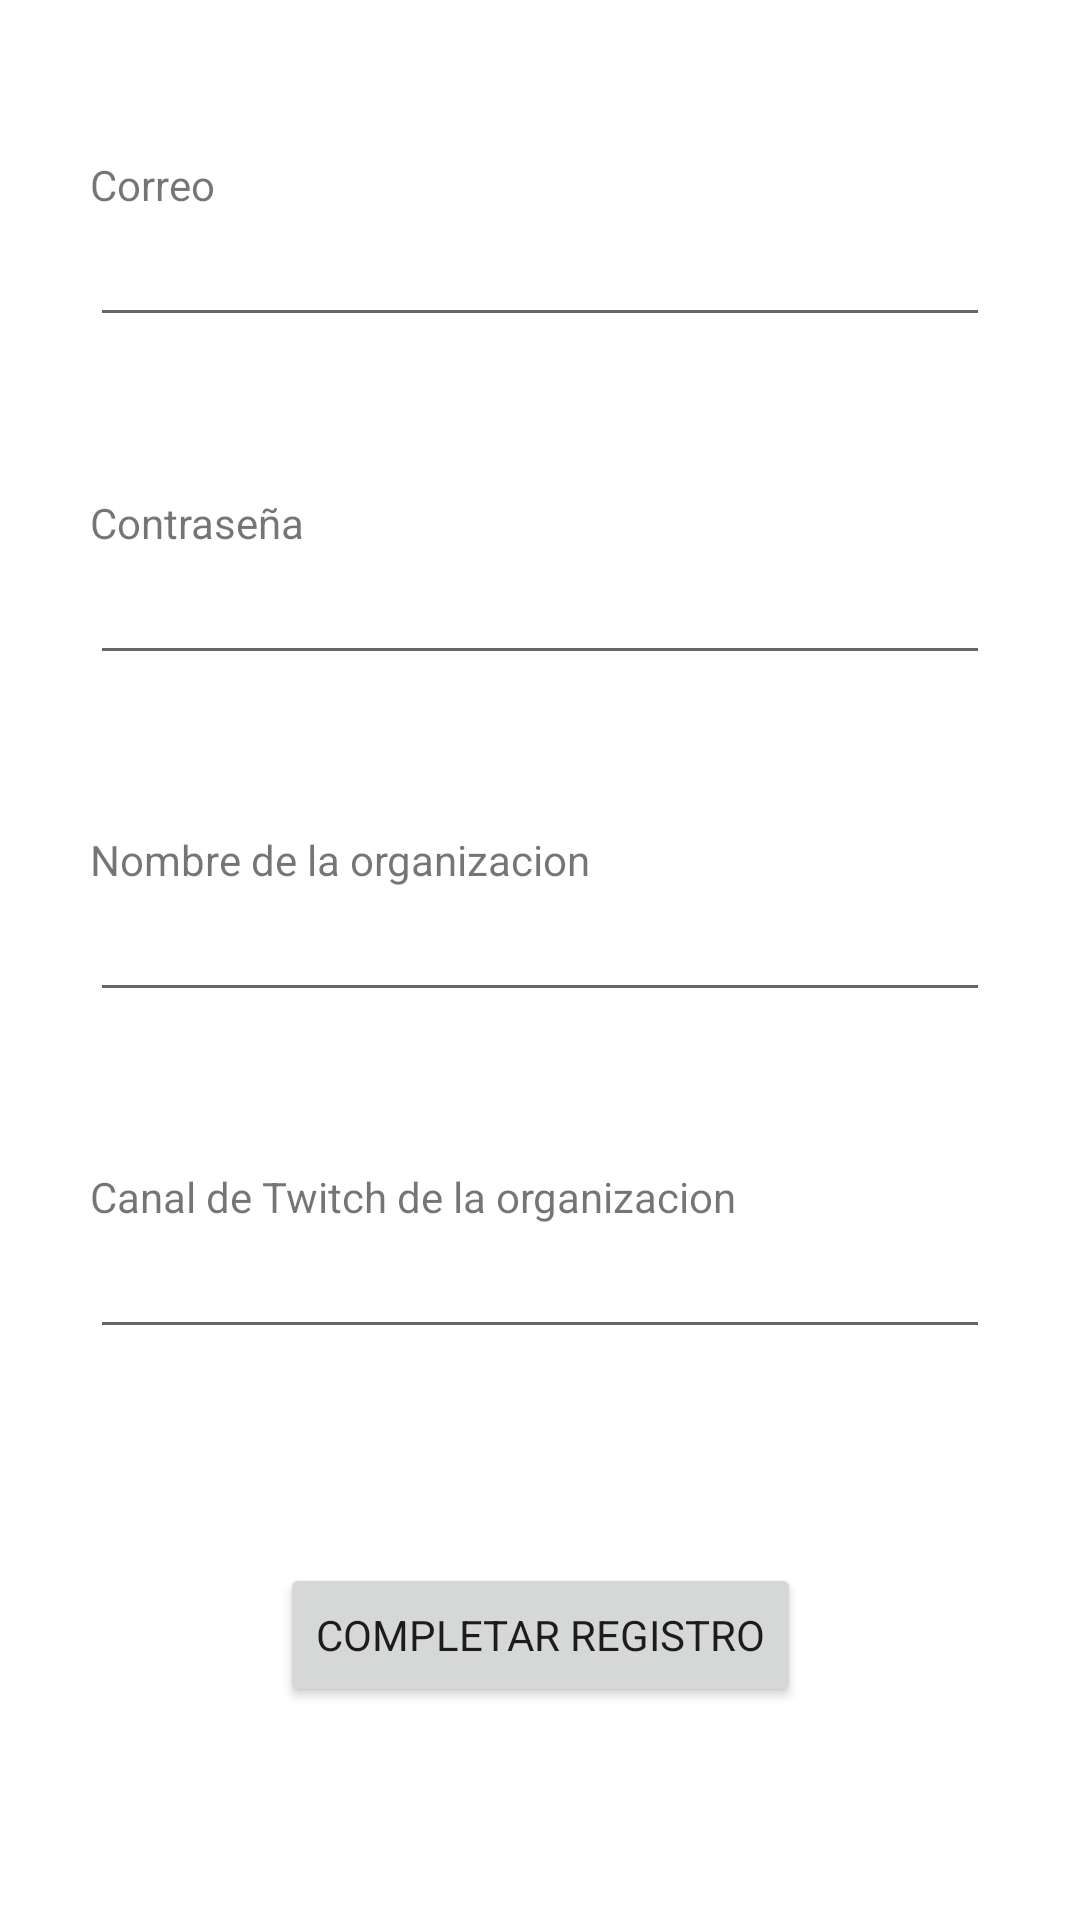

The Android layout XML behind this screen, and the referenced resources:
<!-- AndroidManifest.xml: application theme Theme.IronFistSpainOrganizadores -->
<!-- res/layout/fragment_registro.xml -->
<?xml version="1.0" encoding="utf-8"?>
<androidx.constraintlayout.widget.ConstraintLayout xmlns:android="http://schemas.android.com/apk/res/android"
    xmlns:app="http://schemas.android.com/apk/res-auto"
    xmlns:tools="http://schemas.android.com/tools"
    android:layout_width="match_parent"
    android:layout_height="match_parent"
    tools:context=".RegistroFragment">


    <TextView
        android:id="@+id/textView2"
        android:layout_width="wrap_content"
        android:layout_height="wrap_content"
        android:text="Correo"
        app:layout_constraintBottom_toTopOf="@+id/correo"
        app:layout_constraintStart_toStartOf="@+id/correo" />

    <EditText
        android:id="@+id/correo"
        android:layout_width="0dp"
        android:layout_height="wrap_content"
        android:layout_marginHorizontal="30dp"
        android:inputType="textEmailAddress"
        app:layout_constraintBottom_toTopOf="@+id/password"
        app:layout_constraintEnd_toEndOf="parent"
        app:layout_constraintStart_toStartOf="parent"
        app:layout_constraintTop_toTopOf="parent" />

    <TextView
        android:layout_width="wrap_content"
        android:layout_height="wrap_content"
        android:text="Contraseña"
        app:layout_constraintBottom_toTopOf="@+id/password"
        app:layout_constraintStart_toStartOf="@+id/password" />

    <EditText
        android:id="@+id/password"
        android:layout_width="0dp"
        android:layout_height="wrap_content"
        android:layout_marginHorizontal="30dp"
        android:inputType="textPassword"
        app:layout_constraintBottom_toTopOf="@+id/nombreOrganizacion"
        app:layout_constraintEnd_toEndOf="parent"
        app:layout_constraintStart_toStartOf="parent"
        app:layout_constraintTop_toBottomOf="@+id/correo" />

    <TextView
        android:id="@+id/textView"
        android:layout_width="wrap_content"
        android:layout_height="wrap_content"
        android:text="Nombre de la organizacion"
        app:layout_constraintBottom_toTopOf="@+id/nombreOrganizacion"
        app:layout_constraintStart_toStartOf="@+id/nombreOrganizacion" />

    <EditText
        android:id="@+id/nombreOrganizacion"
        android:layout_width="0dp"
        android:layout_height="wrap_content"
        android:layout_marginHorizontal="30dp"
        app:layout_constraintBottom_toTopOf="@+id/canalOrganizacion"
        app:layout_constraintEnd_toEndOf="parent"
        app:layout_constraintStart_toStartOf="parent"
        app:layout_constraintTop_toBottomOf="@+id/password" />

    <TextView
        android:layout_width="wrap_content"
        android:layout_height="wrap_content"
        android:text="Canal de Twitch de la organizacion"
        app:layout_constraintBottom_toTopOf="@+id/canalOrganizacion"
        app:layout_constraintStart_toStartOf="@+id/canalOrganizacion" />

    <EditText
        android:id="@+id/canalOrganizacion"
        android:layout_width="0dp"
        android:layout_height="wrap_content"
        android:layout_marginHorizontal="30dp"
        android:inputType="textUri"
        app:layout_constraintBottom_toTopOf="@+id/completarRegistro"
        app:layout_constraintEnd_toEndOf="parent"
        app:layout_constraintStart_toStartOf="parent"
        app:layout_constraintTop_toBottomOf="@+id/nombreOrganizacion" />

    <Button
        android:id="@+id/completarRegistro"
        android:layout_width="wrap_content"
        android:layout_height="wrap_content"
        android:text="Completar registro"
        app:layout_constraintBottom_toBottomOf="parent"
        app:layout_constraintEnd_toEndOf="parent"
        app:layout_constraintStart_toStartOf="parent"
        app:layout_constraintTop_toBottomOf="@+id/canalOrganizacion" />

</androidx.constraintlayout.widget.ConstraintLayout>
<!-- resources referenced by this layout -->
<resources>
  <style name="Theme.IronFistSpainOrganizadores" parent="Theme.MaterialComponents.DayNight.DarkActionBar">
          
          <item name="colorPrimary">@color/DarkRed</item>
          <item name="colorPrimaryVariant">@color/silver</item>
          <item name="colorOnPrimary">@color/white</item>
          
          <item name="colorSecondary">@color/silver</item>
          <item name="colorSecondaryVariant">@color/DarkRed</item>
          <item name="colorOnSecondary">@color/black</item>
          
          <item name="android:statusBarColor" tools:targetApi="l">?attr/colorPrimaryVariant</item>
          
          <item name="windowActionBar">false</item>
          <item name="windowNoTitle">true</item>
          <item name="fontFamily">@font/oxaniumregular</item>
      </style>
  <!-- not gathered from this repository: default colours our renderer supplied (Android Studio template values) -->
  <color name="black">#FF000000</color>
  <color name="white">#FFFFFFFF</color>
</resources>
